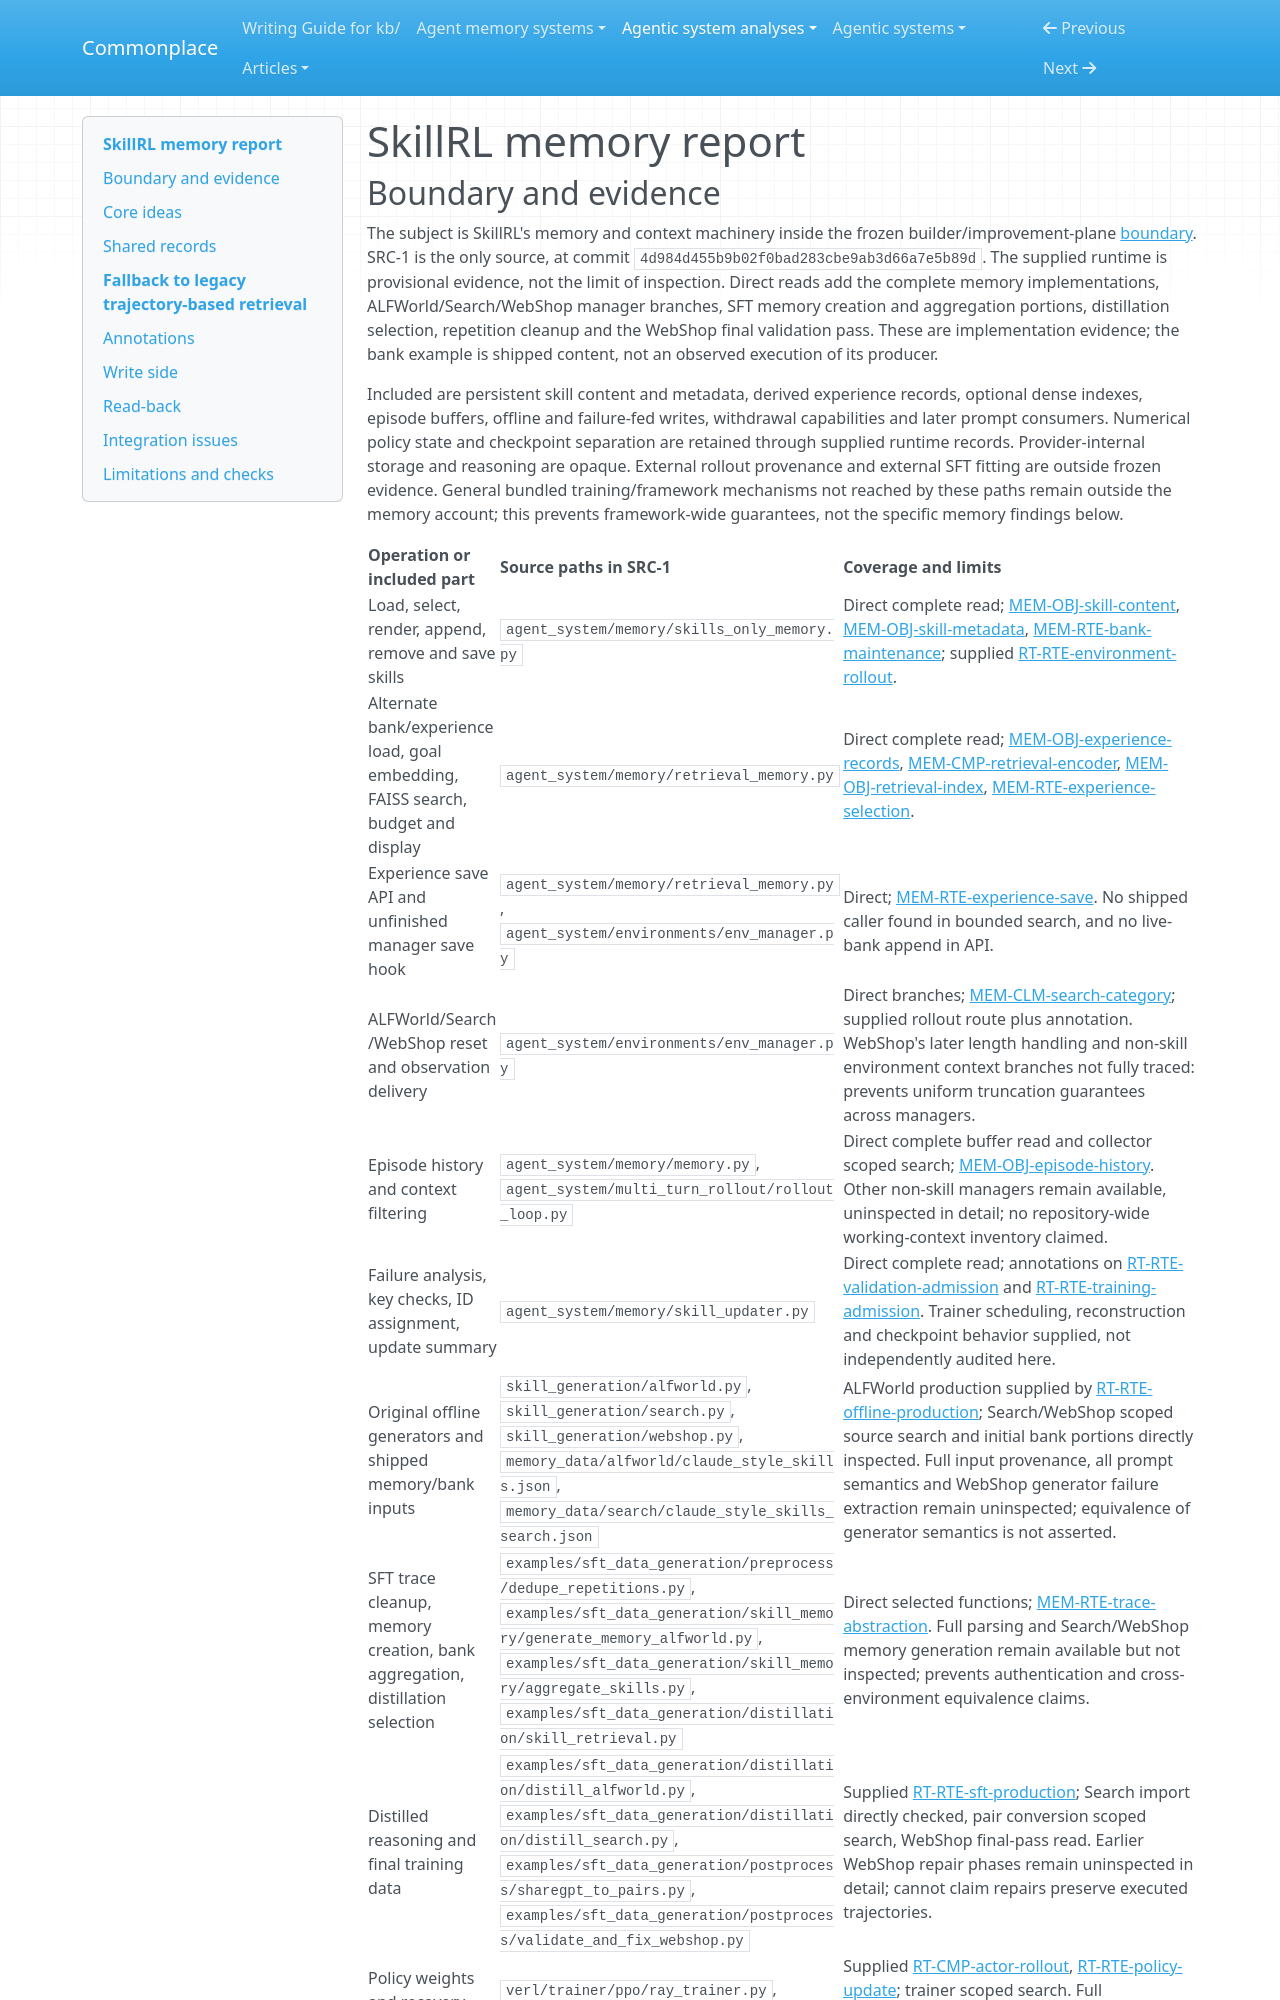

repository: zby/commonplace · page: agentic-system-analyses/retained/skillrl/memory/index.html · generator: mkdocs

---
type: agentic-system-analyses/types/agentic-system-memory-report.md
description: "SkillRL memory: persistent textual skill banks, alternate experience retrieval, bounded episode context and failure-fed admission."
run-id: AAS-2026-10-14-skillrl-0dba0e1c895e-01
source-identity: "https://github.com/aiming-lab/SkillRL"
reviewed-boundary: "4d984d455b9b02f0bad283cbe9ab3d66a7e5b89d"
---

# SkillRL memory report
